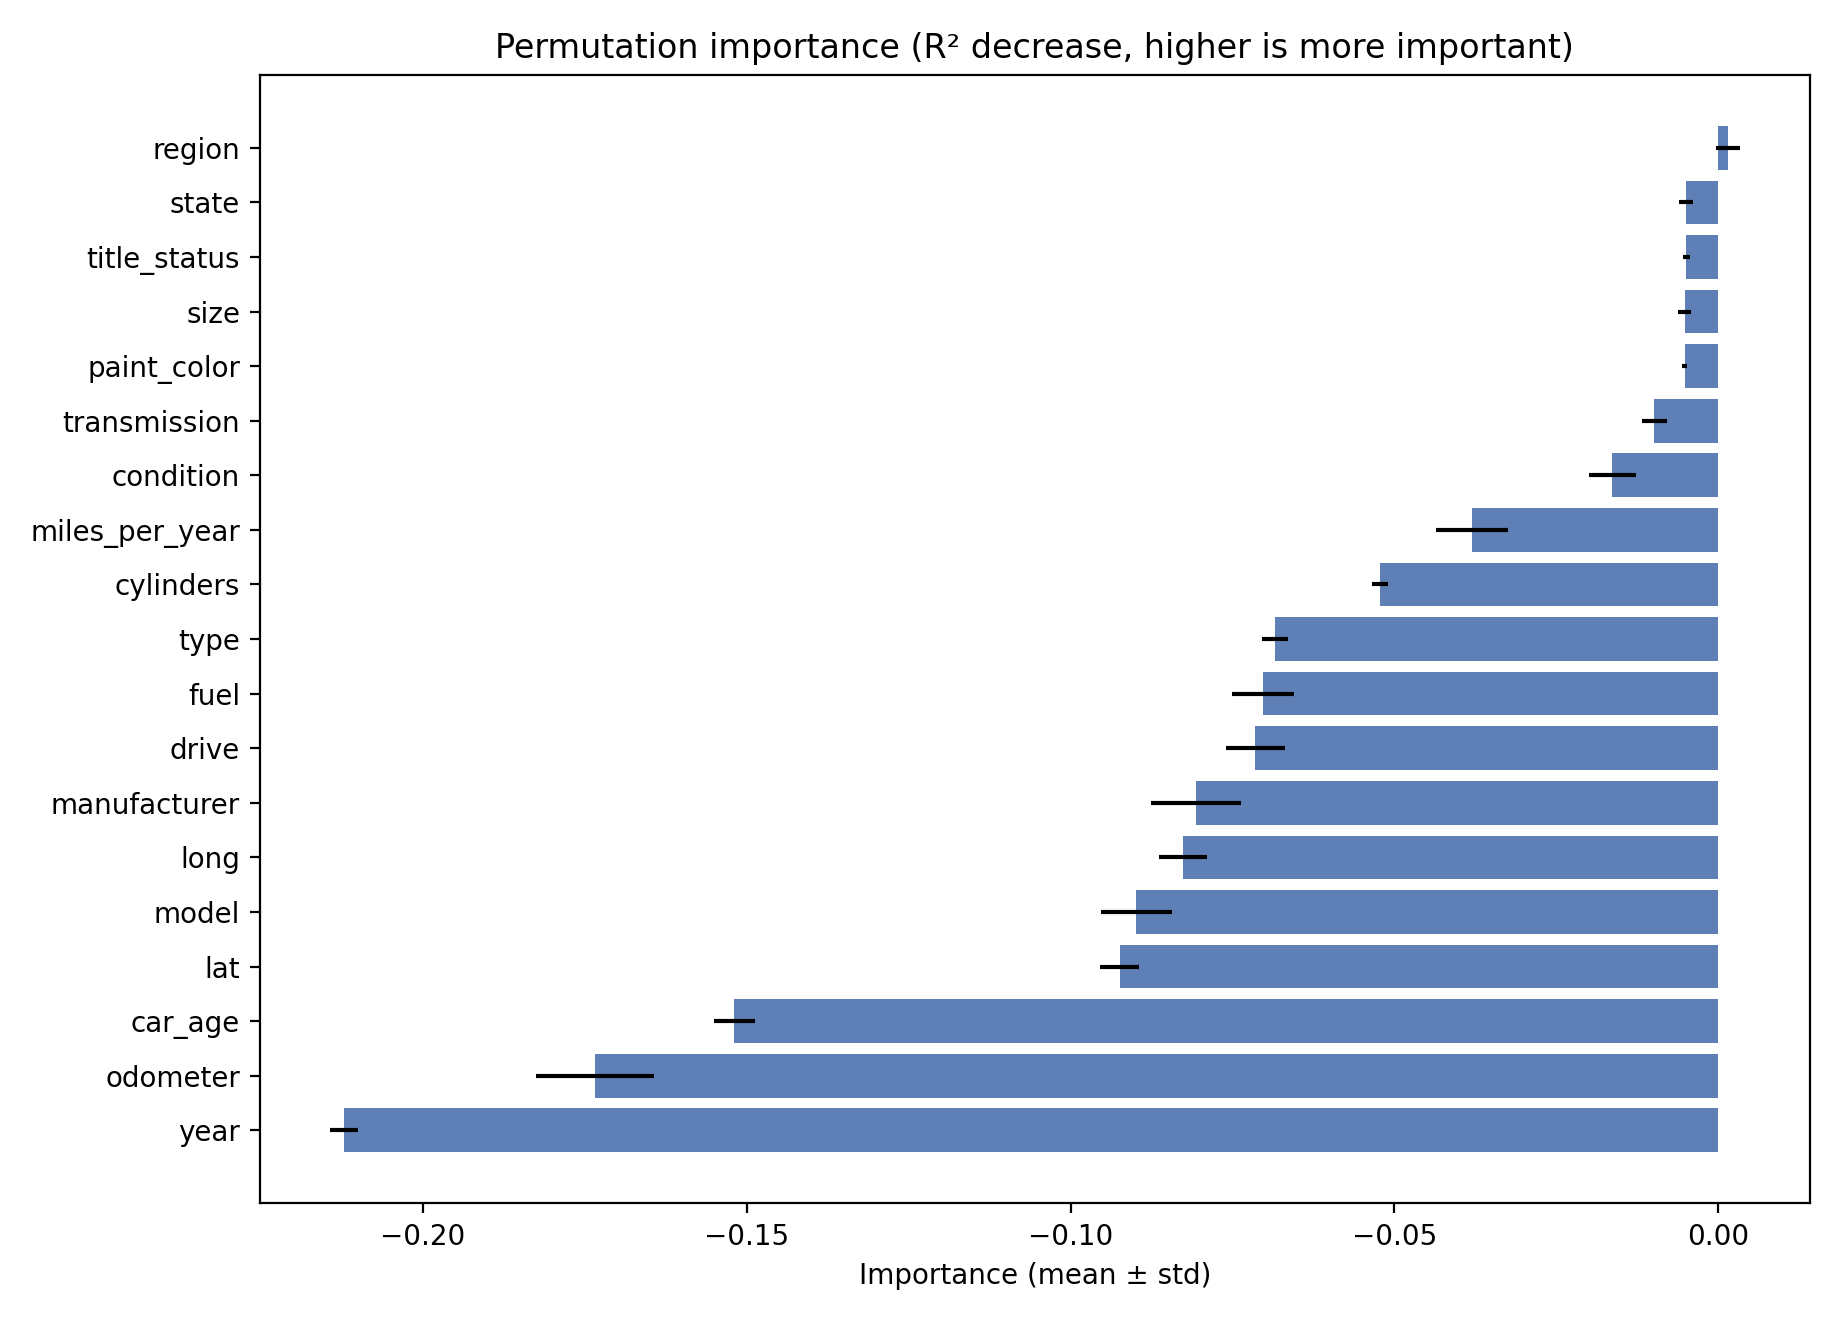

Source data for this figure (header and first rows):
feature, importance_mean, importance_std
region, 0.001451, 0.001818
state, -0.004934, 0.001074
title_status, -0.004974, 0.0005572
size, -0.005152, 0.001005
paint_color, -0.005186, 0.0003507
transmission, -0.009876, 0.001915
condition, -0.01634, 0.003659
miles_per_year, -0.03805, 0.005559
cylinders, -0.05225, 0.001236
type, -0.06849, 0.002007
fuel, -0.07029, 0.004853
drive, -0.07148, 0.004593
manufacturer, -0.08063, 0.007006
long, -0.08264, 0.003688
model, -0.08984, 0.005434
lat, -0.09242, 0.002994
car_age, -0.1519, 0.003123
odometer, -0.1734, 0.009119
year, -0.2121, 0.002178
